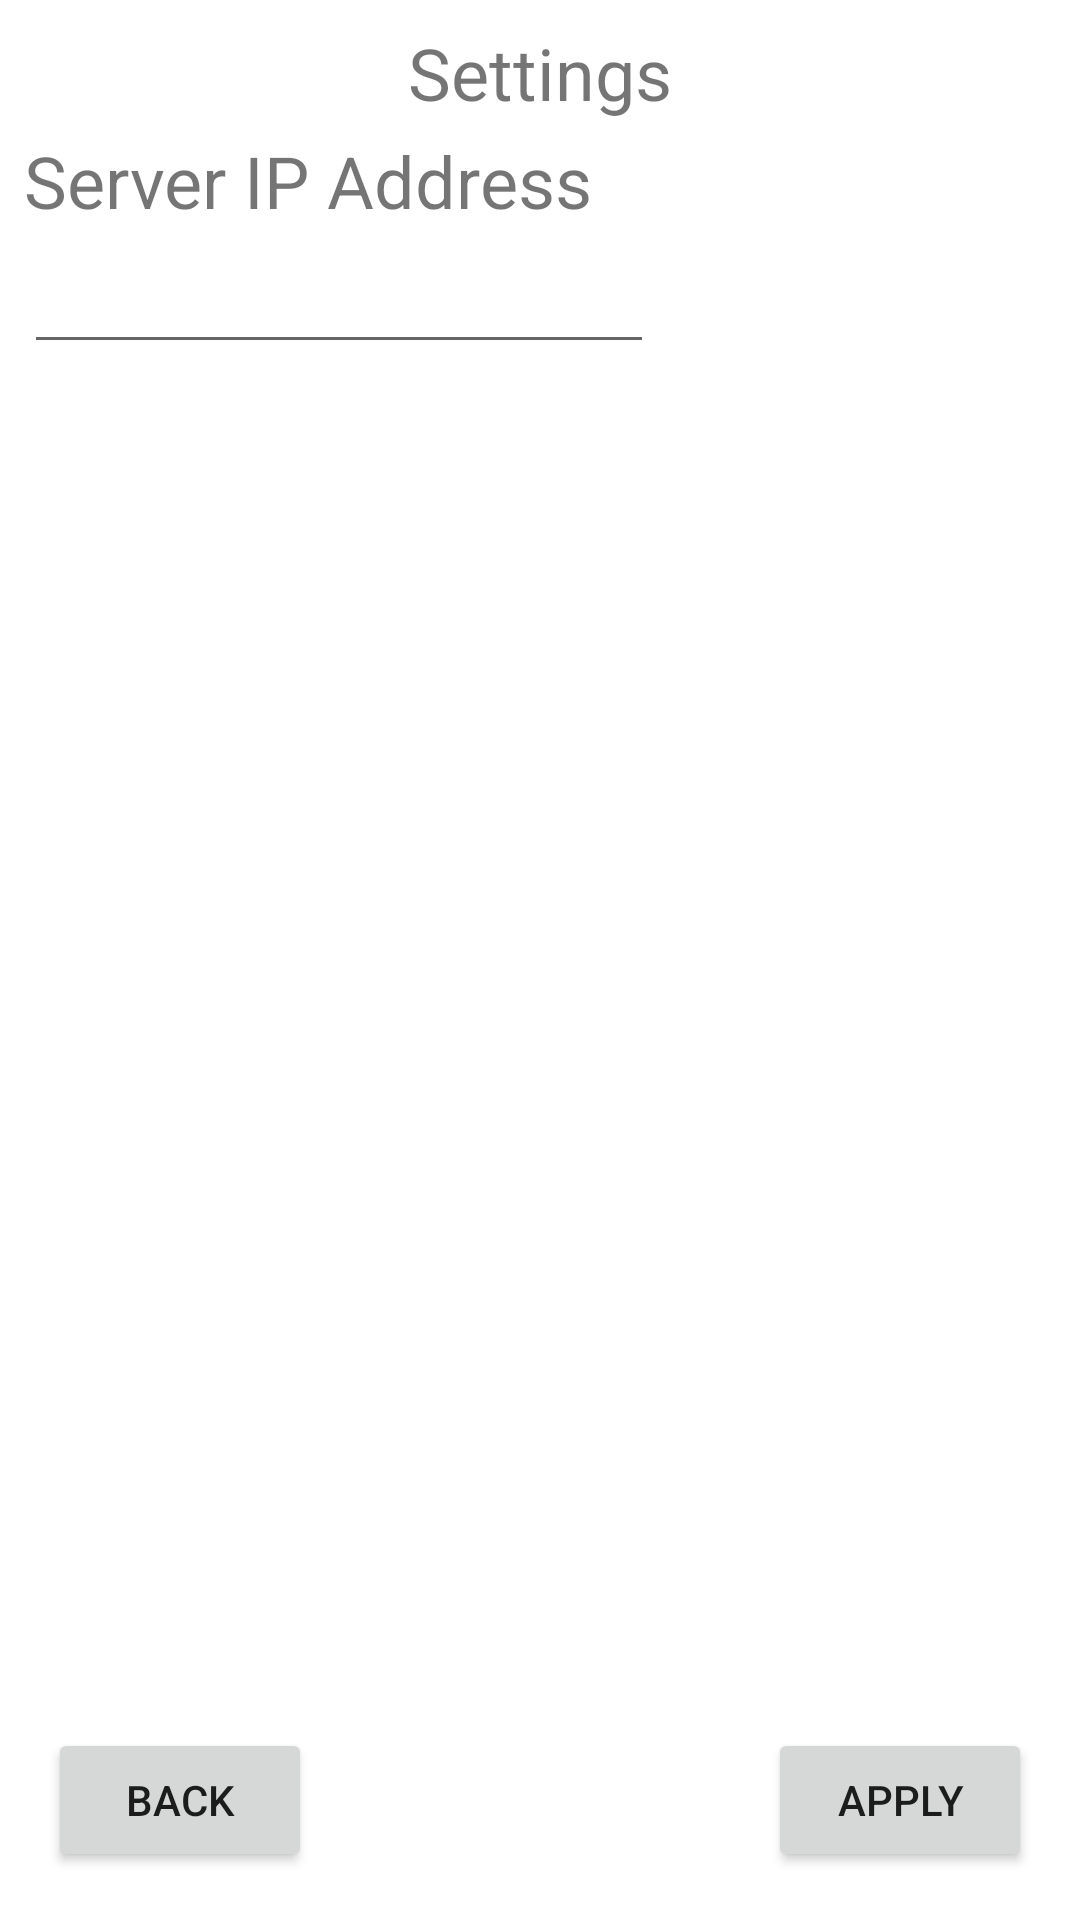

Reconstruct the res/layout file that produces this screen, plus the resources it refers to.
<!-- AndroidManifest.xml: application theme Theme.Mobility -->
<!-- res/layout/activity_settings.xml -->
<?xml version="1.0" encoding="utf-8"?>
<androidx.constraintlayout.widget.ConstraintLayout xmlns:android="http://schemas.android.com/apk/res/android"
    xmlns:app="http://schemas.android.com/apk/res-auto"
    xmlns:tools="http://schemas.android.com/tools"
    android:layout_width="match_parent"
    android:layout_height="match_parent"
    tools:context=".Settings">

    <TextView
        android:id="@+id/textSettings"
        android:layout_width="wrap_content"
        android:layout_height="wrap_content"
        android:layout_marginTop="8dp"
        android:text="Settings"
        android:textSize="24sp"
        app:layout_constraintEnd_toEndOf="parent"
        app:layout_constraintHorizontal_bias="0.5"
        app:layout_constraintStart_toStartOf="parent"
        app:layout_constraintTop_toTopOf="parent" />

    <TextView
        android:id="@+id/textServerIP"
        android:layout_width="wrap_content"
        android:layout_height="wrap_content"
        android:layout_marginStart="8dp"
        android:layout_marginTop="36dp"
        android:text="Server IP Address"
        android:textSize="24sp"
        app:layout_constraintStart_toStartOf="parent"
        app:layout_constraintTop_toTopOf="@id/textSettings" />

    <EditText
        android:id="@+id/inputServerIP"
        android:layout_width="wrap_content"
        android:layout_height="wrap_content"
        android:layout_marginStart="8dp"
        android:layout_marginTop="36dp"
        android:ems="10"
        android:inputType="textPersonName"
        app:layout_constraintStart_toStartOf="parent"
        app:layout_constraintTop_toTopOf="@id/textServerIP" />

    <Button
        android:id="@+id/buttonBackMainFromSettings"
        android:layout_width="wrap_content"
        android:layout_height="wrap_content"
        android:layout_marginStart="16dp"
        android:layout_marginBottom="16dp"
        android:text="Back"
        app:layout_constraintBottom_toBottomOf="parent"
        app:layout_constraintStart_toStartOf="parent" />

    <Button
        android:id="@+id/buttonSettingsApply"
        android:layout_width="wrap_content"
        android:layout_height="wrap_content"
        android:layout_marginEnd="16dp"
        android:layout_marginBottom="16dp"
        android:text="Apply"
        app:layout_constraintBottom_toBottomOf="parent"
        app:layout_constraintEnd_toEndOf="parent" />

</androidx.constraintlayout.widget.ConstraintLayout>
<!-- resources referenced by this layout -->
<resources>
  <style name="Theme.Mobility" parent="Theme.MaterialComponents.DayNight.NoActionBar">
          
          <item name="colorPrimary">@color/purple_500</item>
          <item name="colorPrimaryVariant">@color/purple_700</item>
          <item name="colorOnPrimary">@color/white</item>
          
          <item name="colorSecondary">@color/teal_200</item>
          <item name="colorSecondaryVariant">@color/teal_700</item>
          <item name="colorOnSecondary">@color/black</item>
          
          <item name="android:statusBarColor" tools:targetApi="l">?attr/colorPrimaryVariant</item>
          
      </style>
  <!-- not gathered from this repository: default colours our renderer supplied (Android Studio template values) -->
  <color name="purple_500">#FF6200EE</color>
  <color name="purple_700">#FF3700B3</color>
  <color name="teal_200">#FF03DAC5</color>
  <color name="teal_700">#FF018786</color>
  <color name="black">#FF000000</color>
  <color name="white">#FFFFFFFF</color>
</resources>
